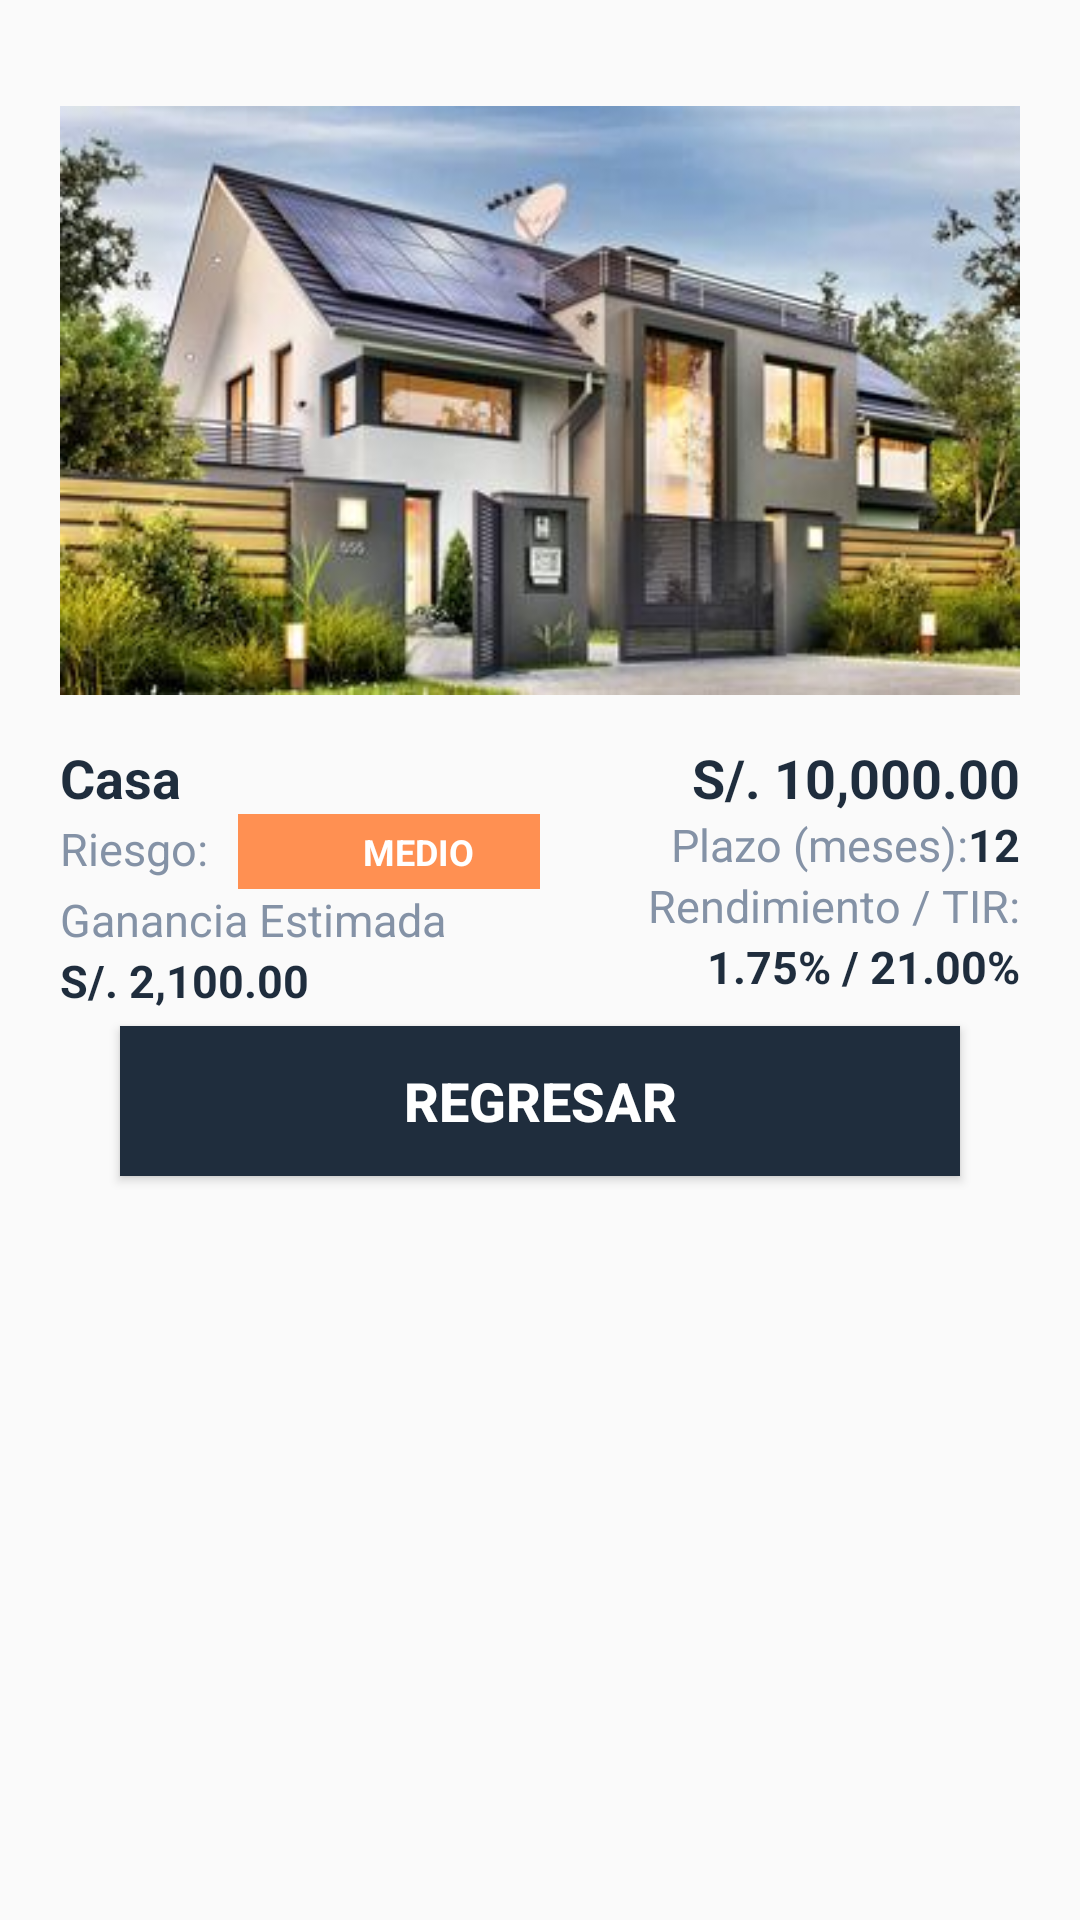

Here is an Android app screen rendered from its layout file. Give the layout XML and the strings, colors and styles it references.
<!-- AndroidManifest.xml: application theme Theme.Dpmac -->
<!-- res/layout/fragment_inversion_ver3.xml -->
<?xml version="1.0" encoding="utf-8"?>
<FrameLayout xmlns:android="http://schemas.android.com/apk/res/android"
    xmlns:tools="http://schemas.android.com/tools"
    android:layout_width="match_parent"
    android:layout_height="match_parent"
    tools:context=".ui.inversiones.InversionVer3Fragment">

    <LinearLayout
        android:layout_width="match_parent"
        android:layout_height="wrap_content"
        android:orientation="vertical"
        android:layout_margin="20dp">

        <ImageView
            android:id="@+id/imgNomFoto4"
            android:layout_width="match_parent"
            android:layout_height="wrap_content"
            android:src="@drawable/img_casa02" />

        <LinearLayout
            android:layout_width="match_parent"
            android:layout_height="match_parent"
            android:orientation="horizontal">

            <LinearLayout
                android:layout_width="0dp"
                android:layout_height="wrap_content"
                android:layout_weight="1"
                android:gravity="start"
                android:orientation="vertical">

                <TextView
                    android:id="@+id/txtNomOportunidadTipo4"
                    android:layout_width="wrap_content"
                    android:layout_height="wrap_content"
                    android:text="@string/cr_oportunidadtipo_casa"
                    android:textColor="@color/cr_azul_oscuro"
                    android:textSize="18sp"
                    android:textStyle="bold" />

                <LinearLayout
                    android:layout_width="wrap_content"
                    android:layout_height="wrap_content"
                    android:orientation="horizontal">

                    <TextView
                        android:layout_width="wrap_content"
                        android:layout_height="wrap_content"
                        android:text="@string/card_titulo_riesgo"
                        android:textColor="@color/cr_gris_claro"
                        android:textSize="15sp" />

                    <TextView
                        android:id="@+id/txtNomOportunidadPerfilRiesgo4"
                        android:layout_width="120dp"
                        android:layout_height="25dp"
                        android:layout_marginLeft="10dp"
                        android:background="@color/cr_perfilriesgo_medio"
                        android:gravity="center"
                        android:paddingHorizontal="20dp"
                        android:shadowRadius="50"
                        android:text="@string/cr_perfilriesgo_medio"
                        android:textColor="@color/white"
                        android:textSize="12sp"
                        android:textStyle="bold" />

                </LinearLayout>

                <TextView
                    android:layout_width="wrap_content"
                    android:layout_height="wrap_content"
                    android:text="@string/card_titulo_impganancia"
                    android:textColor="@color/cr_gris_claro"
                    android:textSize="15sp" />

                <TextView
                    android:id="@+id/txtFecVigenciaFin4"
                    android:layout_width="wrap_content"
                    android:layout_height="wrap_content"
                    android:text="S/. 2,100.00"
                    android:textColor="@color/cr_azul_oscuro"
                    android:textSize="15sp"
                    android:textStyle="bold" />

            </LinearLayout>

            <LinearLayout
                android:layout_width="0dp"
                android:layout_height="wrap_content"
                android:layout_weight="1"
                android:gravity="end"
                android:orientation="vertical">

                <TextView
                    android:id="@+id/txtImpPrestamo4"
                    android:layout_width="wrap_content"
                    android:layout_height="wrap_content"
                    android:text="S/. 10,000.00"
                    android:textColor="@color/cr_azul_oscuro"
                    android:textSize="18sp"
                    android:textStyle="bold" />

                <LinearLayout
                    android:layout_width="wrap_content"
                    android:layout_height="wrap_content"
                    android:orientation="horizontal">

                    <TextView
                        android:layout_width="wrap_content"
                        android:layout_height="wrap_content"
                        android:text="@string/card_titulo_plazo"
                        android:textColor="@color/cr_gris_claro"
                        android:textSize="15sp" />

                    <TextView
                        android:id="@+id/txtPctRatio4"
                        android:layout_width="wrap_content"
                        android:layout_height="wrap_content"
                        android:text="12"
                        android:textColor="@color/cr_azul_oscuro"
                        android:textSize="15sp"
                        android:textStyle="bold" />

                </LinearLayout>

                <TextView
                    android:layout_width="wrap_content"
                    android:layout_height="wrap_content"
                    android:text="@string/card_titulo_rendimiento"
                    android:textColor="@color/cr_gris_claro"
                    android:textSize="15sp" />

                <TextView
                    android:id="@+id/txtImpTasacion4"
                    android:layout_width="wrap_content"
                    android:layout_height="wrap_content"
                    android:text="1.75% / 21.00%"
                    android:textColor="@color/cr_azul_oscuro"
                    android:textSize="15sp"
                    android:textStyle="bold" />

            </LinearLayout>

        </LinearLayout>

        <Button
            android:id="@+id/btnRegresar"
            android:layout_width="match_parent"
            android:layout_height="50dp"
            android:layout_gravity="bottom"
            android:layout_marginHorizontal="20dp"
            android:layout_marginVertical="5dp"
            android:background="@color/cr_azul_oscuro"
            android:textColor="@color/white"
            android:textStyle="bold"
            android:textSize="18dp"
            android:text="Regresar"/>

    </LinearLayout>

</FrameLayout>
<!-- resources referenced by this layout -->
<resources>
  <color name="cr_azul_oscuro">#1F2D3D</color>
  <color name="cr_gris_claro">#8492A6</color>
  <color name="cr_perfilriesgo_medio">#FF9052</color>
  <color name="white">#FFFFFFFF</color>
  <!-- drawable img_casa02: jpg bitmap (drawable, 23991 bytes) -->
  <string name="card_titulo_impganancia">Ganancia Estimada</string>
  <string name="card_titulo_plazo">Plazo (meses): </string>
  <string name="card_titulo_rendimiento">Rendimiento / TIR:</string>
  <string name="card_titulo_riesgo">Riesgo:</string>
  <string name="cr_oportunidadtipo_casa">Casa</string>
  <string name="cr_perfilriesgo_medio">MEDIO</string>
  <style name="Theme.Dpmac" parent="Theme.AppCompat.DayNight.DarkActionBar">
          
          <item name="colorPrimary">@color/purple_500</item>
          <item name="colorPrimaryVariant">@color/purple_700</item>
          <item name="colorOnPrimary">@color/white</item>
          
          <item name="colorSecondary">@color/teal_200</item>
          <item name="colorSecondaryVariant">@color/teal_700</item>
          <item name="colorOnSecondary">@color/black</item>
          
          <item name="android:statusBarColor">?attr/colorPrimaryVariant</item>
          
      </style>
  <color name="purple_500">#FF6200EE</color>
  <color name="purple_700">#FF3700B3</color>
  <color name="teal_200">#FF03DAC5</color>
  <color name="teal_700">#FF018786</color>
  <color name="black">#FF000000</color>
</resources>
